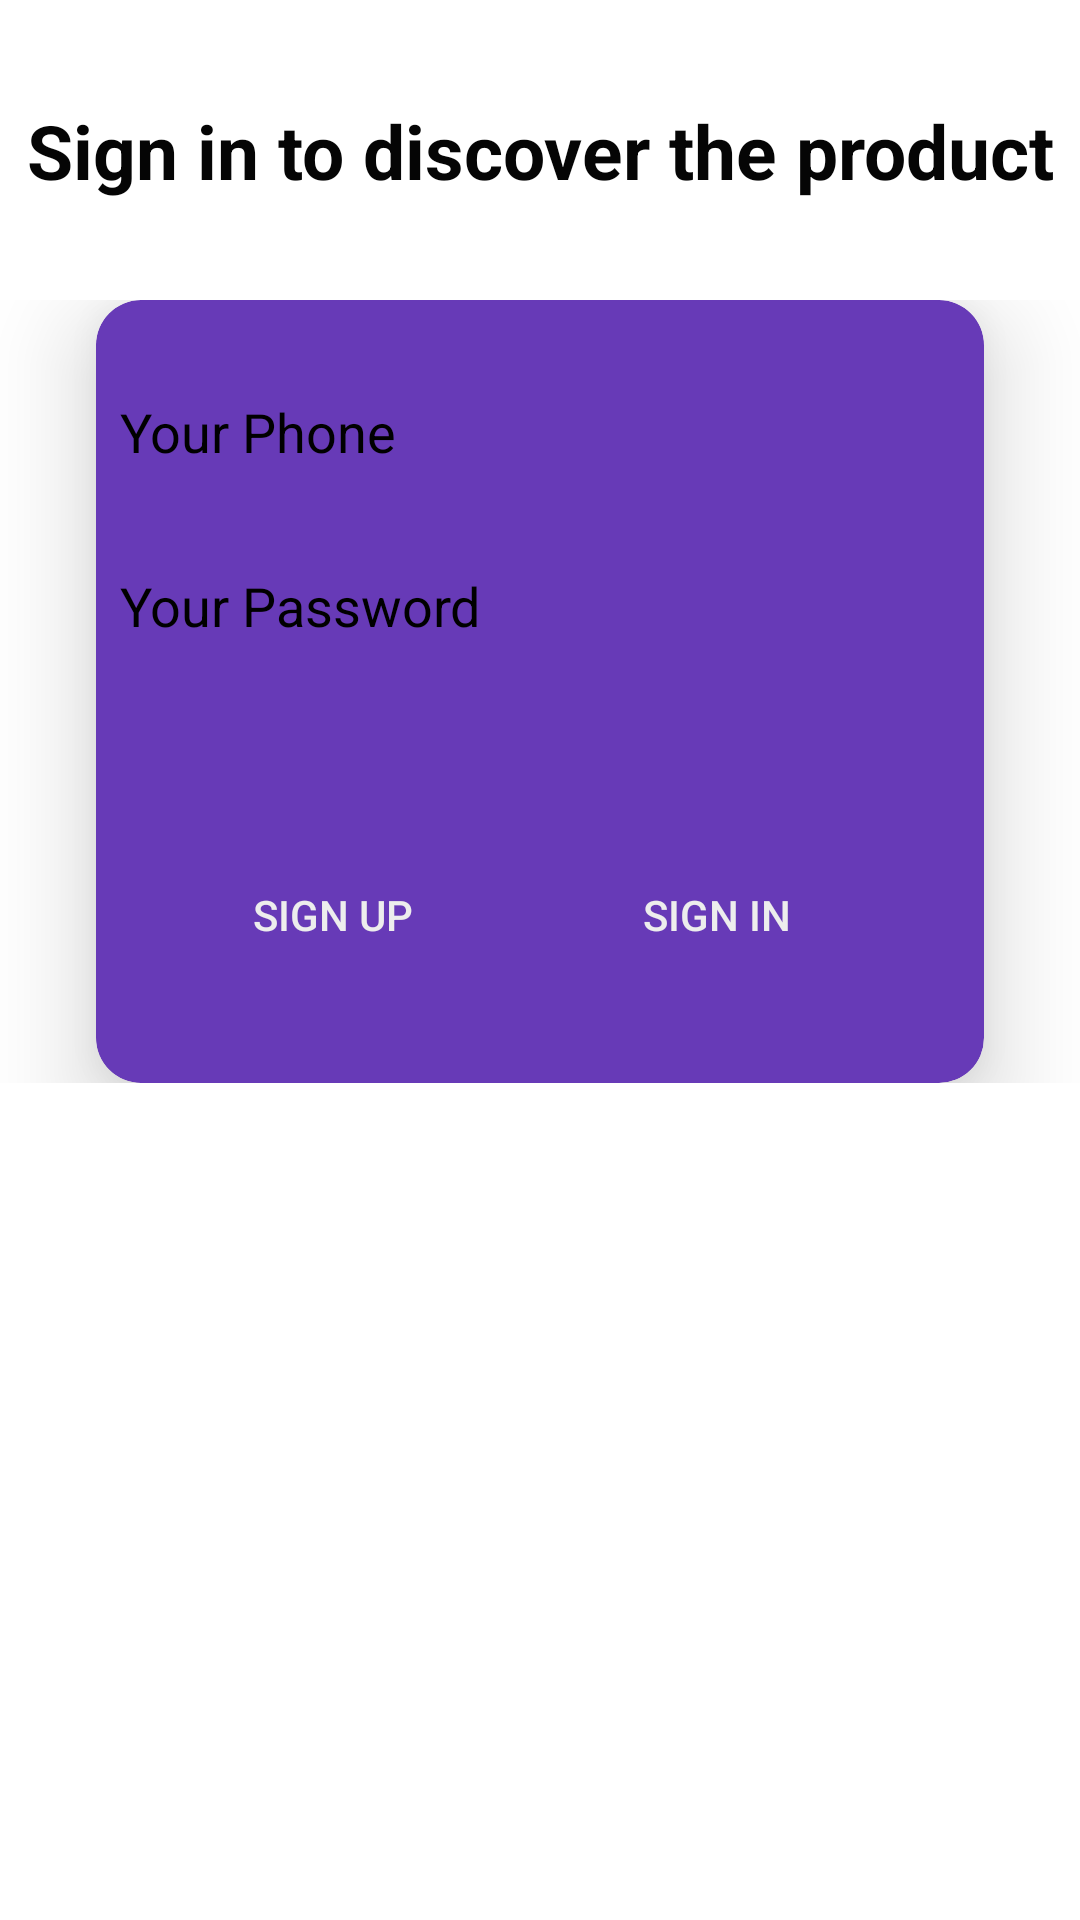

Reconstruct the res/layout file that produces this screen, plus the resources it refers to.
<!-- AndroidManifest.xml: application theme Theme.DevelopNetwork_Task -->
<!-- res/layout/activity_sign_in.xml -->
<?xml version="1.0" encoding="utf-8"?>
<androidx.constraintlayout.widget.ConstraintLayout xmlns:android="http://schemas.android.com/apk/res/android"
    xmlns:app="http://schemas.android.com/apk/res-auto"
    xmlns:tools="http://schemas.android.com/tools"
    android:layout_width="match_parent"
    android:layout_height="match_parent"
    tools:context=".ui.SignInActivity">

    <ScrollView
        android:id="@+id/scrollable"
        android:layout_width="match_parent"
        android:layout_height="match_parent"
        android:layout_marginTop="100dp"
        app:layout_constraintBottom_toBottomOf="parent"
        app:layout_constraintEnd_toEndOf="parent"
        app:layout_constraintStart_toStartOf="parent"
        app:layout_constraintTop_toTopOf="parent">

        <LinearLayout
            android:layout_width="match_parent"
            android:layout_height="wrap_content"
            android:orientation="vertical">

            <androidx.cardview.widget.CardView
                android:id="@+id/cardView"
                android:layout_width="match_parent"
                android:layout_height="wrap_content"
                android:layout_marginStart="32dp"
                android:layout_marginEnd="32dp"
                android:elevation="5dp"
                app:cardBackgroundColor="#673AB7"
                app:cardCornerRadius="15dp"
                app:cardElevation="20dp">

                <LinearLayout
                    android:id="@+id/loginContainer"
                    android:layout_width="match_parent"
                    android:layout_height="wrap_content"
                    android:layout_marginTop="10dp"
                    android:orientation="vertical">

                    <EditText
                        android:layout_marginTop="10dp"
                        android:id="@+id/editTextPhone"
                        android:layout_width="300dp"
                        android:layout_height="wrap_content"
                        android:layout_gravity="center_horizontal"
                        android:layout_marginBottom="10dp"
                        android:background="@drawable/rounded_edittext"
                        android:ems="10"
                        android:hint="@string/your_phone"
                        android:inputType="phone"
                        android:minHeight="48dp"
                        android:padding="10dp"
                        android:textColor="#000000"
                        android:textColorHint="#000000" />

                    <EditText
                        android:id="@+id/editTextPassword"
                        android:layout_width="300dp"
                        android:layout_height="wrap_content"
                        android:layout_gravity="center_horizontal"
                        android:layout_marginBottom="10dp"
                        android:background="@drawable/rounded_edittext"
                        android:ems="10"
                        android:hint="@string/password"
                        android:inputType="textPassword"
                        android:minHeight="48dp"
                        android:padding="10dp"
                        android:textColor="#000000"
                        android:textColorHint="#000000" />


                    <LinearLayout
                        android:layout_width="match_parent"
                        android:layout_height="match_parent"
                        android:layout_marginTop="25dp"
                        android:orientation="horizontal"
                        android:padding="20dp">

                        <Button
                            android:id="@+id/buttonSignUp"
                            android:layout_width="wrap_content"
                            android:layout_height="wrap_content"
                            android:layout_gravity="center_horizontal"
                            android:layout_marginTop="12dp"
                            android:layout_marginEnd="10dp"
                            android:layout_weight="1"
                            android:background="@drawable/button_border"
                            android:text="Sign Up"
                            android:textColor="#EDEDED" />

                        <Button
                            android:id="@+id/buttonLogin"
                            android:layout_width="wrap_content"
                            android:layout_height="wrap_content"
                            android:layout_gravity="center_horizontal"
                            android:layout_marginTop="12dp"
                            android:layout_marginEnd="10dp"
                            android:layout_weight="1"
                            android:background="@drawable/button_border"
                            android:text="Sign In"
                            android:textColor="#EDEDED" />

                    </LinearLayout>

                </LinearLayout>
            </androidx.cardview.widget.CardView>
        </LinearLayout>
    </ScrollView>


    <TextView
        android:id="@+id/textView5"
        android:layout_width="wrap_content"
        android:layout_height="wrap_content"
        android:text="@string/sign_in_to_discover_the_product"
        android:textColor="#050505"
        android:textSize="25sp"
        android:textStyle="bold"
        app:layout_constraintBottom_toTopOf="@+id/scrollable"
        app:layout_constraintEnd_toEndOf="parent"
        app:layout_constraintStart_toStartOf="parent"
        app:layout_constraintTop_toTopOf="parent" />

</androidx.constraintlayout.widget.ConstraintLayout>
<!-- resources referenced by this layout -->
<resources>
  <string name="password">Your Password</string>
  <string name="sign_in_to_discover_the_product">Sign in to discover the product</string>
  <string name="your_phone">Your Phone</string>
  <style name="Theme.DevelopNetwork_Task" parent="Theme.MaterialComponents.Light.DarkActionBar">
          
          <item name="colorPrimary">@color/purple_500</item>
          <item name="colorPrimaryVariant">@color/purple_700</item>
          <item name="colorOnPrimary">@color/white</item>
  
      </style>
  <!-- not gathered from this repository: default colours our renderer supplied (Android Studio template values) -->
  <color name="purple_500">#FF6200EE</color>
  <color name="purple_700">#FF3700B3</color>
  <color name="white">#FFFFFFFF</color>
</resources>
